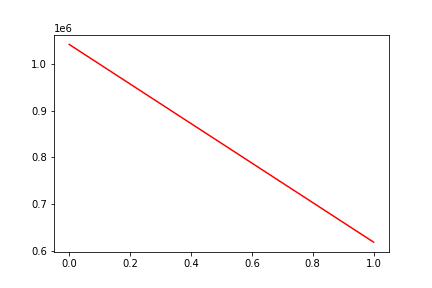

The data file committed next to this chart (first rows):
, date, assets
0, 0, 1041886
1, 20160701, 618792
